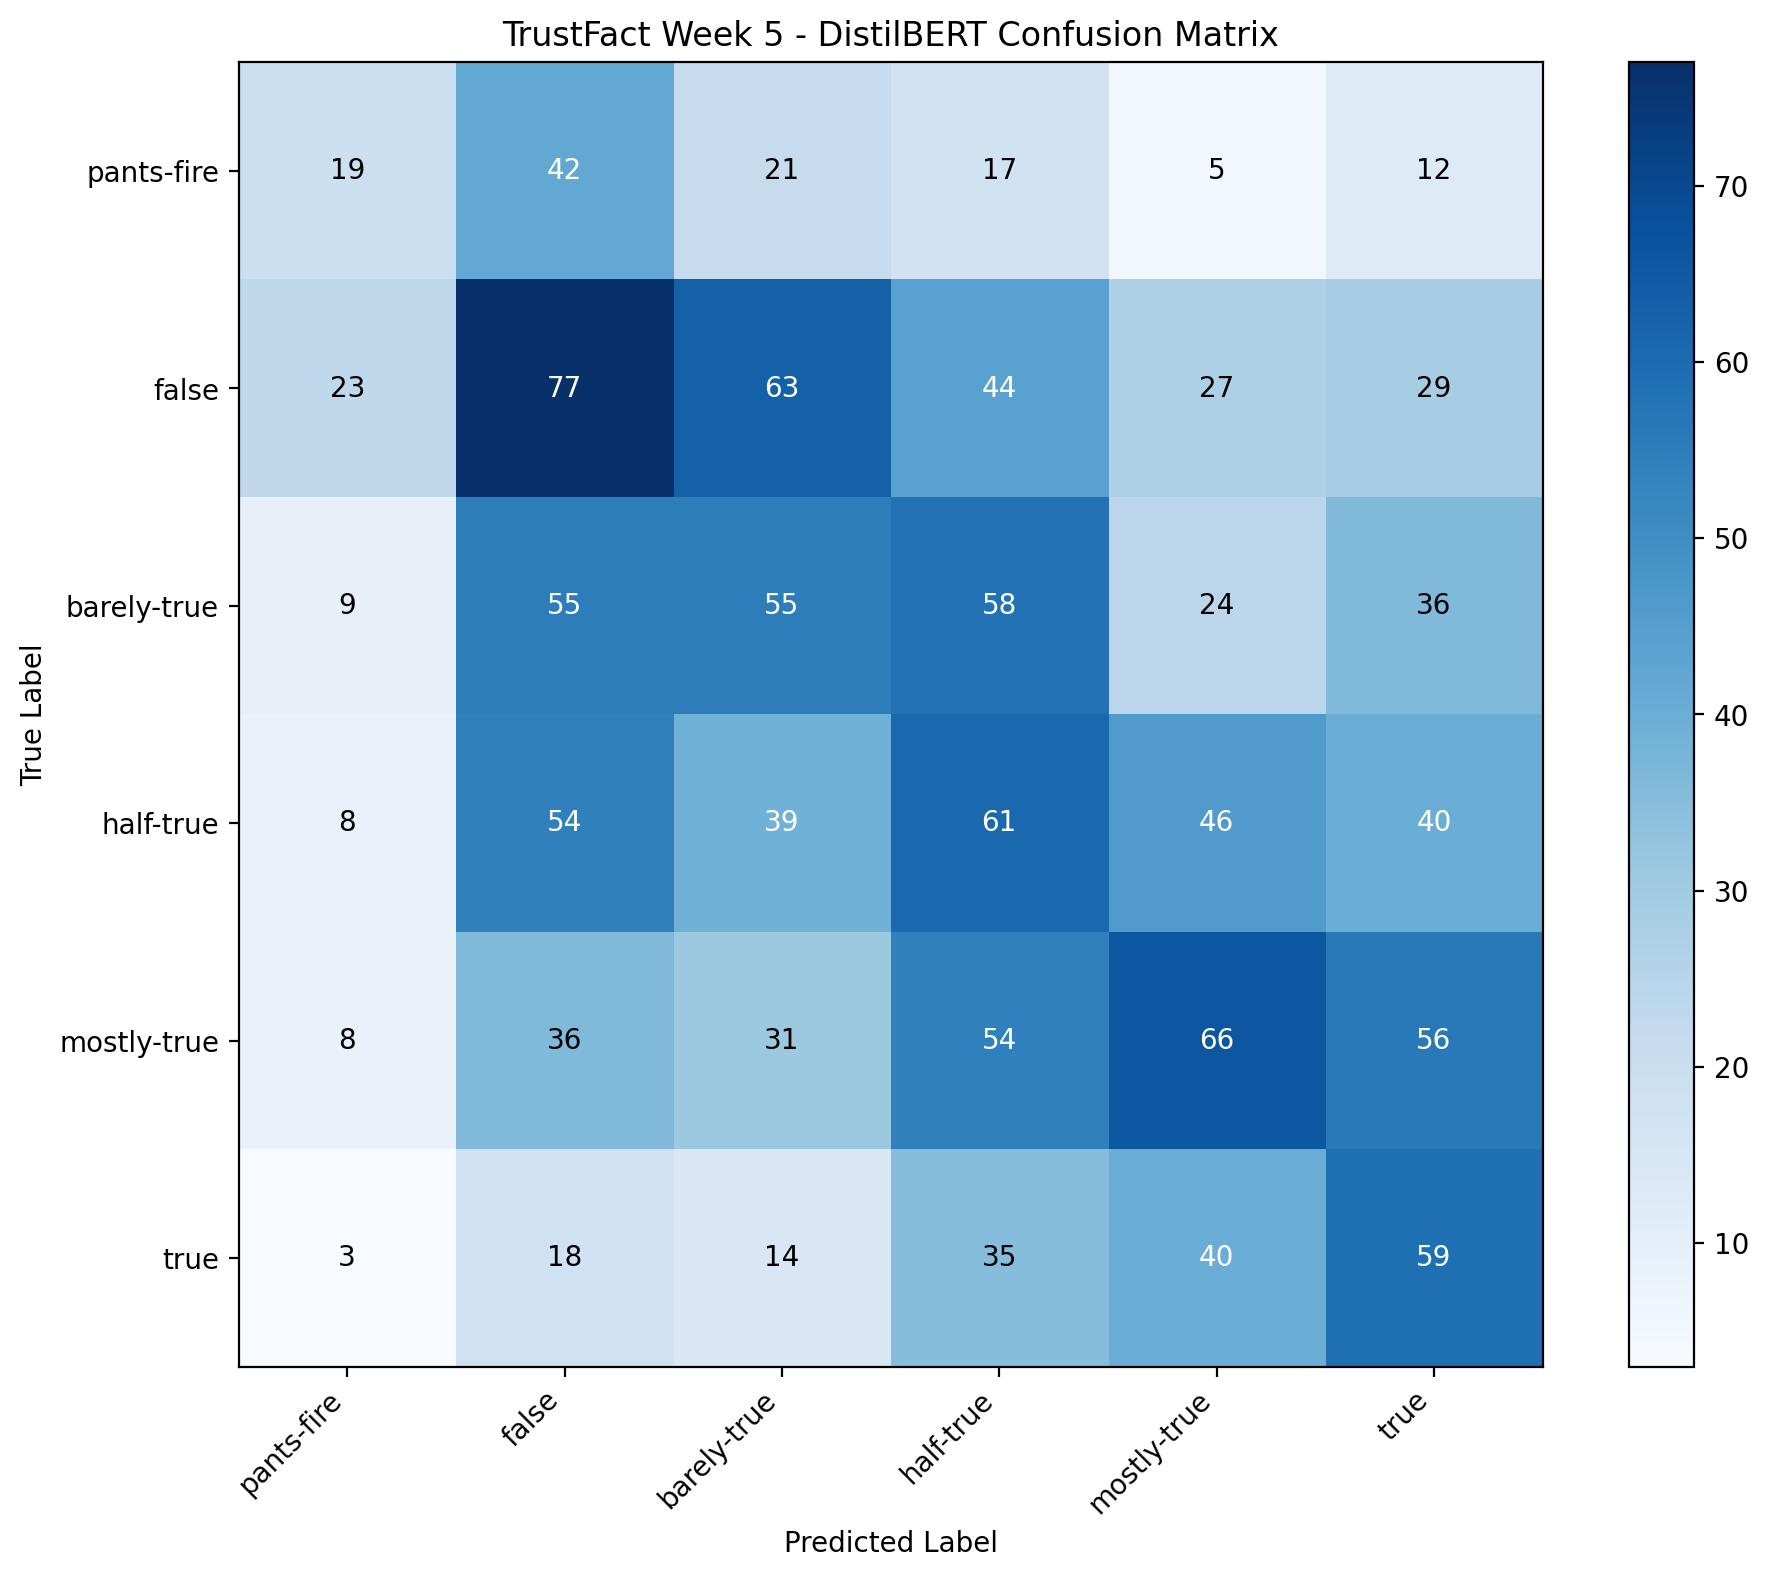

Data behind this chart, as committed beside it:
, pants-fire, false, barely-true, half-true, mostly-true, true
pants-fire, 19, 42, 21, 17, 5, 12
false, 23, 77, 63, 44, 27, 29
barely-true, 9, 55, 55, 58, 24, 36
half-true, 8, 54, 39, 61, 46, 40
mostly-true, 8, 36, 31, 54, 66, 56
true, 3, 18, 14, 35, 40, 59
